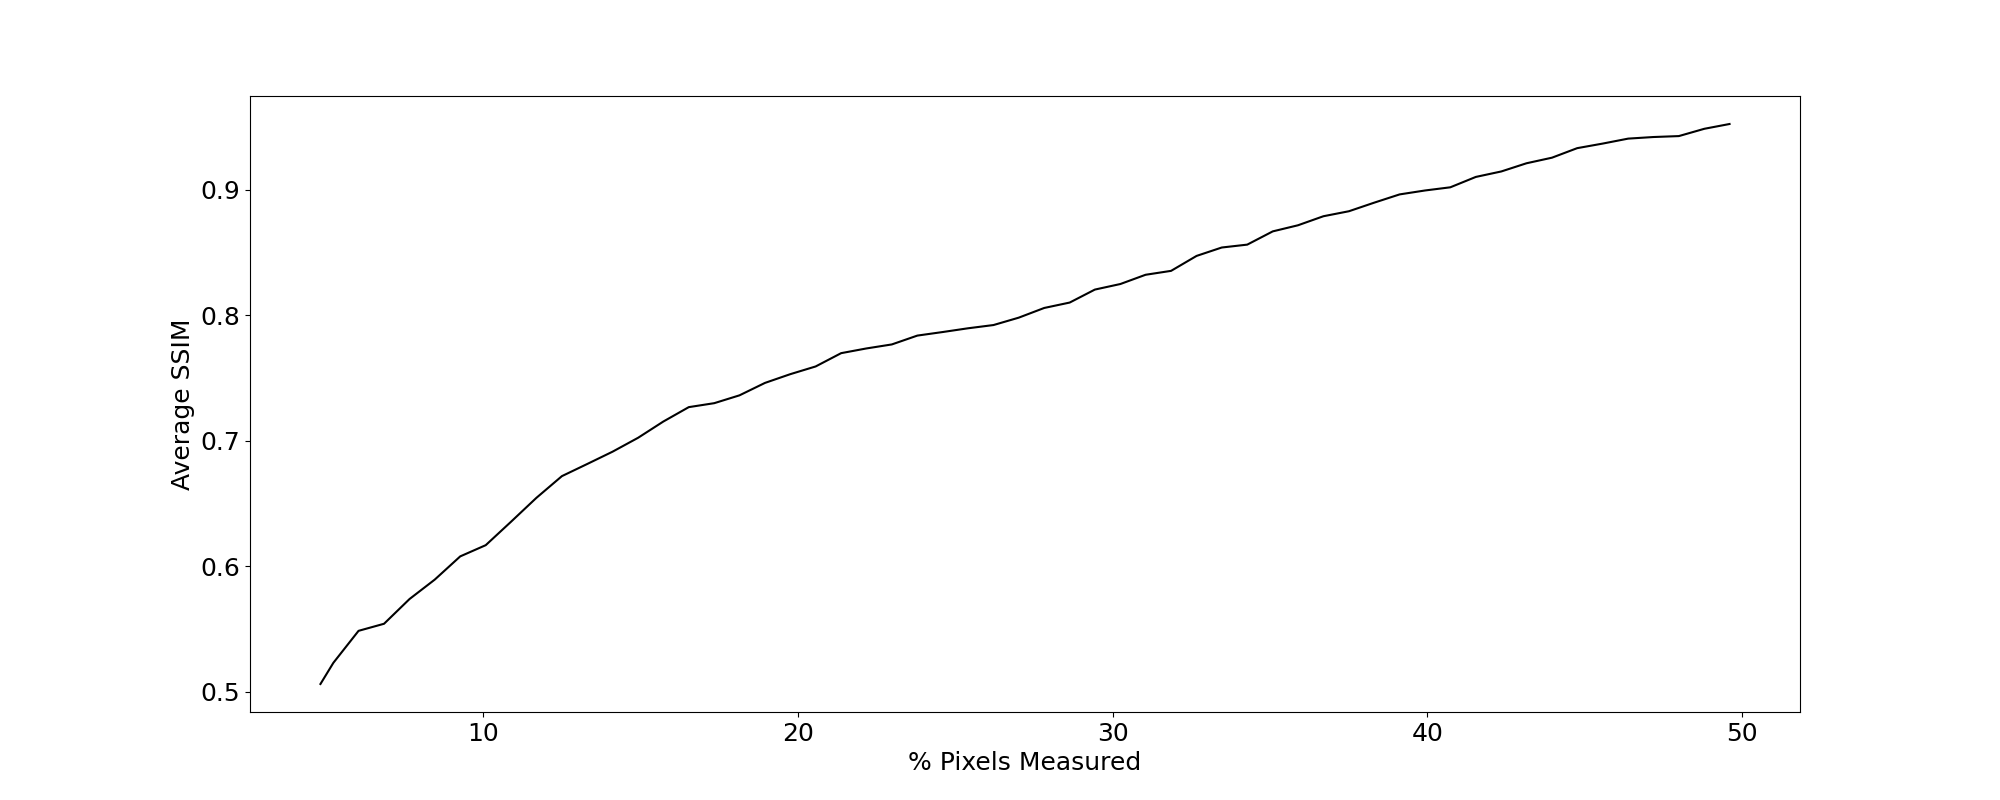

Source data for this figure (header and first rows):
4.838709677419354982e+00, 5.062942329259644270e-01
5.248709677419346242e+00, 5.231574673853658375e-01
6.048709677419329189e+00, 5.486389681775445393e-01
6.858709677419311923e+00, 5.542772799601816125e-01
7.668709677419294657e+00, 5.739861925561280387e-01
8.468709677419276716e+00, 5.894376141959632998e-01
9.278709677419261226e+00, 6.079493567076831306e-01
1.008870967741924218e+01, 6.168761244666974841e-01
1.088870967741922513e+01, 6.354554152518511190e-01
1.169870967741920964e+01, 6.545840755276245426e-01
1.250870967741919060e+01, 6.718755204130281156e-01
1.330870967741917354e+01, 6.814928297401178225e-01
1.411870967741915806e+01, 6.913586508393905206e-01
1.492870967741913901e+01, 7.024202914823306498e-01
1.572870967741912196e+01, 7.153356471909053660e-01
1.653870967741910647e+01, 7.268303552429136172e-01
1.734870967741908743e+01, 7.299901678457055842e-01
1.814870967741907037e+01, 7.362177273265987365e-01
1.895870967741905488e+01, 7.461217578083850777e-01
1.975870967741903783e+01, 7.530530141321681858e-01
2.056870967741901879e+01, 7.592323723008653769e-01
2.137870967741900330e+01, 7.698272780521642211e-01
2.217870967741898625e+01, 7.735670019372880013e-01
2.298870967741897076e+01, 7.767723315313718180e-01
2.379870967741895171e+01, 7.838122658031800860e-01
2.459870967741893466e+01, 7.866322321430972986e-01
2.540870967741891562e+01, 7.896342786001906422e-01
2.621870967741890013e+01, 7.922209556751964588e-01
2.701870967741888308e+01, 7.980904190852605717e-01
2.782870967741886759e+01, 8.058194197005272841e-01
2.863870967741884854e+01, 8.101317800806676628e-01
2.943870967741883149e+01, 8.204674417546307108e-01
3.024870967741881245e+01, 8.249038087738171932e-01
3.104870967741879539e+01, 8.322584167467758087e-01
3.185870967741877990e+01, 8.353755832132664372e-01
3.266870967741876086e+01, 8.472825598265153468e-01
3.346870967741874381e+01, 8.539755813389484640e-01
3.427870967741872477e+01, 8.562741304543960430e-01
3.508870967741870572e+01, 8.668253423088744247e-01
3.588870967741868867e+01, 8.716780449063296077e-01
3.669870967741867673e+01, 8.788931778478904500e-01
3.750870967741865769e+01, 8.828701297583489982e-01
3.830870967741864064e+01, 8.896763752336731557e-01
3.911870967741862160e+01, 8.962782176271275603e-01
3.992870967741860255e+01, 8.994170516240215241e-01
4.072870967741858550e+01, 9.019317106061041089e-01
4.153870967741857356e+01, 9.101941331869846108e-01
4.234870967741855452e+01, 9.145576117405668226e-01
4.314870967741853747e+01, 9.210755650107437242e-01
4.395870967741851842e+01, 9.255293183237804922e-01
4.475870967741850137e+01, 9.331127366880886953e-01
4.556870967741848233e+01, 9.367567428329373058e-01
4.637870967741846329e+01, 9.407139774792835363e-01
4.717870967741844623e+01, 9.419809534390352068e-01
4.798870967741843430e+01, 9.427334520668310125e-01
4.879870967741841525e+01, 9.485477816645498939e-01
4.959870967741839820e+01, 9.523580633520274397e-01
